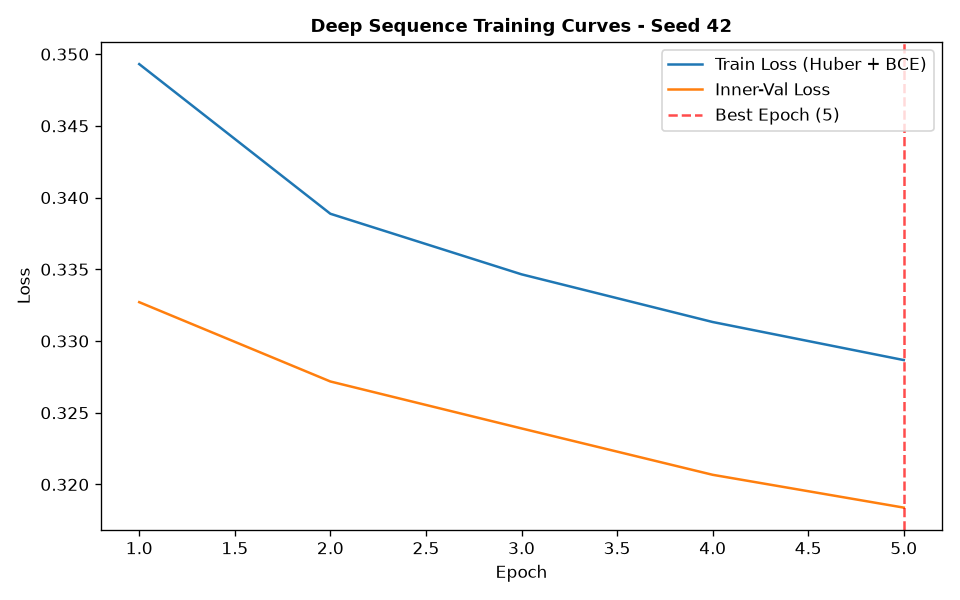

Values plotted in this chart, from the file beside it:
epoch, train_loss, train_ret_loss, train_dir_loss, val_loss, val_ret_loss, val_dir_loss, lr
1, 0.3493, 0.00352, 0.6916, 0.3327, 0.00185, 0.6617, 0.001
2, 0.3389, 0.001877, 0.674, 0.3272, 0.001068, 0.6522, 0.001
3, 0.3347, 0.001172, 0.667, 0.3239, 0.000655, 0.6465, 0.001
4, 0.3313, 0.0006028, 0.6614, 0.3207, 0.0003389, 0.6407, 0.001
5, 0.3287, 0.0002412, 0.6569, 0.3184, 0.000223, 0.6363, 0.001
